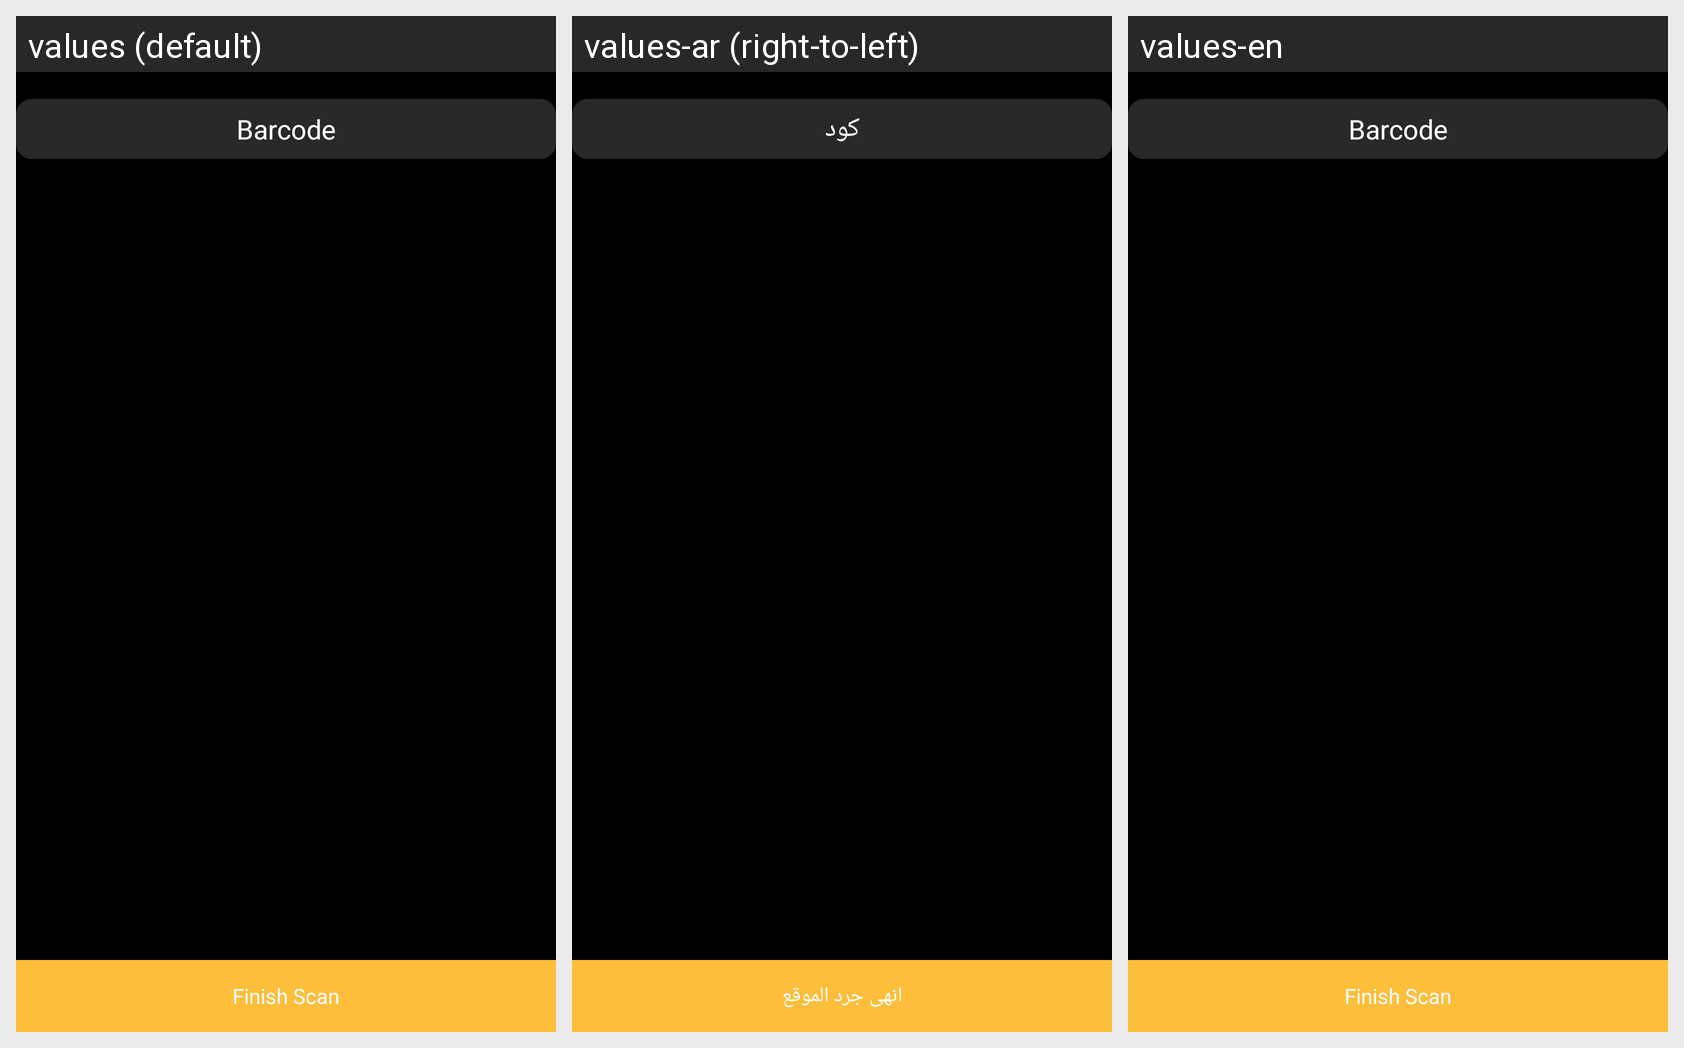

The same Android screen rendered under several of its app's locales, left to right. List the strings drawn on it with the default value and each locale's translation.
Android screen res/layout/activity_scan_location.xml rendered under 3 locales, left to right: values (default), values-ar (right-to-left), values-en. Device: Nexus 5 (rendered at 1080×1920; each locale shown at half size, 540×960, under a caption strip naming it); theme Theme.AssetTrackingApp.
Strings drawn on this screen, with the default value and each locale's value (text and hints the layout hard-codes, and strings that could not be matched under every locale, appear in the picture but are not listed):

barcodeET
  values: Barcode
  values-ar: كود
  values-en: Barcode

finish_scanBtn
  values: Finish Scan
  values-ar: انهى جرد الموقع
  values-en: Finish Scan
